Run: headless pygame with SDL's dummy video driver; simulated clock (each Clock.tick advances the game by its frame time, no real sleeping); random seed 0; keys injected as events and as key.get_pressed() state; no mouse input.
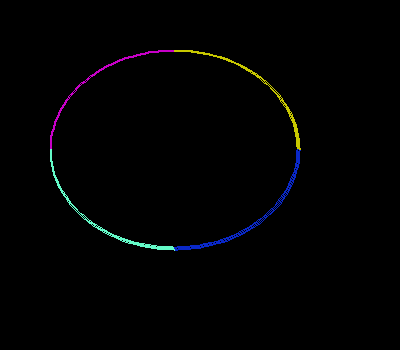
Frame 1 of 4 · flips 1–60 · no input
Frame 2 of 4 · flips 61–180 · tapped SPACE, RETURN · held RIGHT (→), D · screen unchanged from frame 1, image omitted
Frame 3 of 4 · flips 181–300 · held DOWN (↓), S · screen unchanged from frame 2, image omitted
Frame 4 of 4 · flips 301–420 · held LEFT (←), A, UP (↑), W · screen unchanged from frame 3, image omitted

The pygame program that drew these frames:

import pygame
import math

pygame.init()

screen = pygame.display.set_mode((400, 350))
pygame.display.set_caption('I am the window')

# Used to mange how fast the screen updates
clock = pygame.time.Clock()

# Initial loop state
done = False

# Color
color = (200, 0, 200)
color1 = (200, 200, 0)
color2 = (10, 40, 200)
color3 = (100, 250, 200)

while not done:

    screen.fill((0, 0, 0))

    for event in pygame.event.get():

        if event.type == pygame.QUIT:
            done = True

    # Draw arc
    pygame.draw.arc(screen, color, [50, 50, 250, 200], math.pi/2, math.pi, 2)
    pygame.draw.arc(screen, color1, [50, 50, 250, 200], 0, math.pi/2, 2)
    pygame.draw.arc(screen, color2, [50, 50, 250, 200], 3*math.pi / 2, 2*math.pi, 2)
    pygame.draw.arc(screen, color3, [50, 50, 250, 200], math.pi, 3*math.pi/2, 2)

    # Update the screen with what we have draw
    pygame.display.flip()

    # Limit to 60 frames per second
    clock.tick(60)

# Close the window and quit
pygame.quit()
